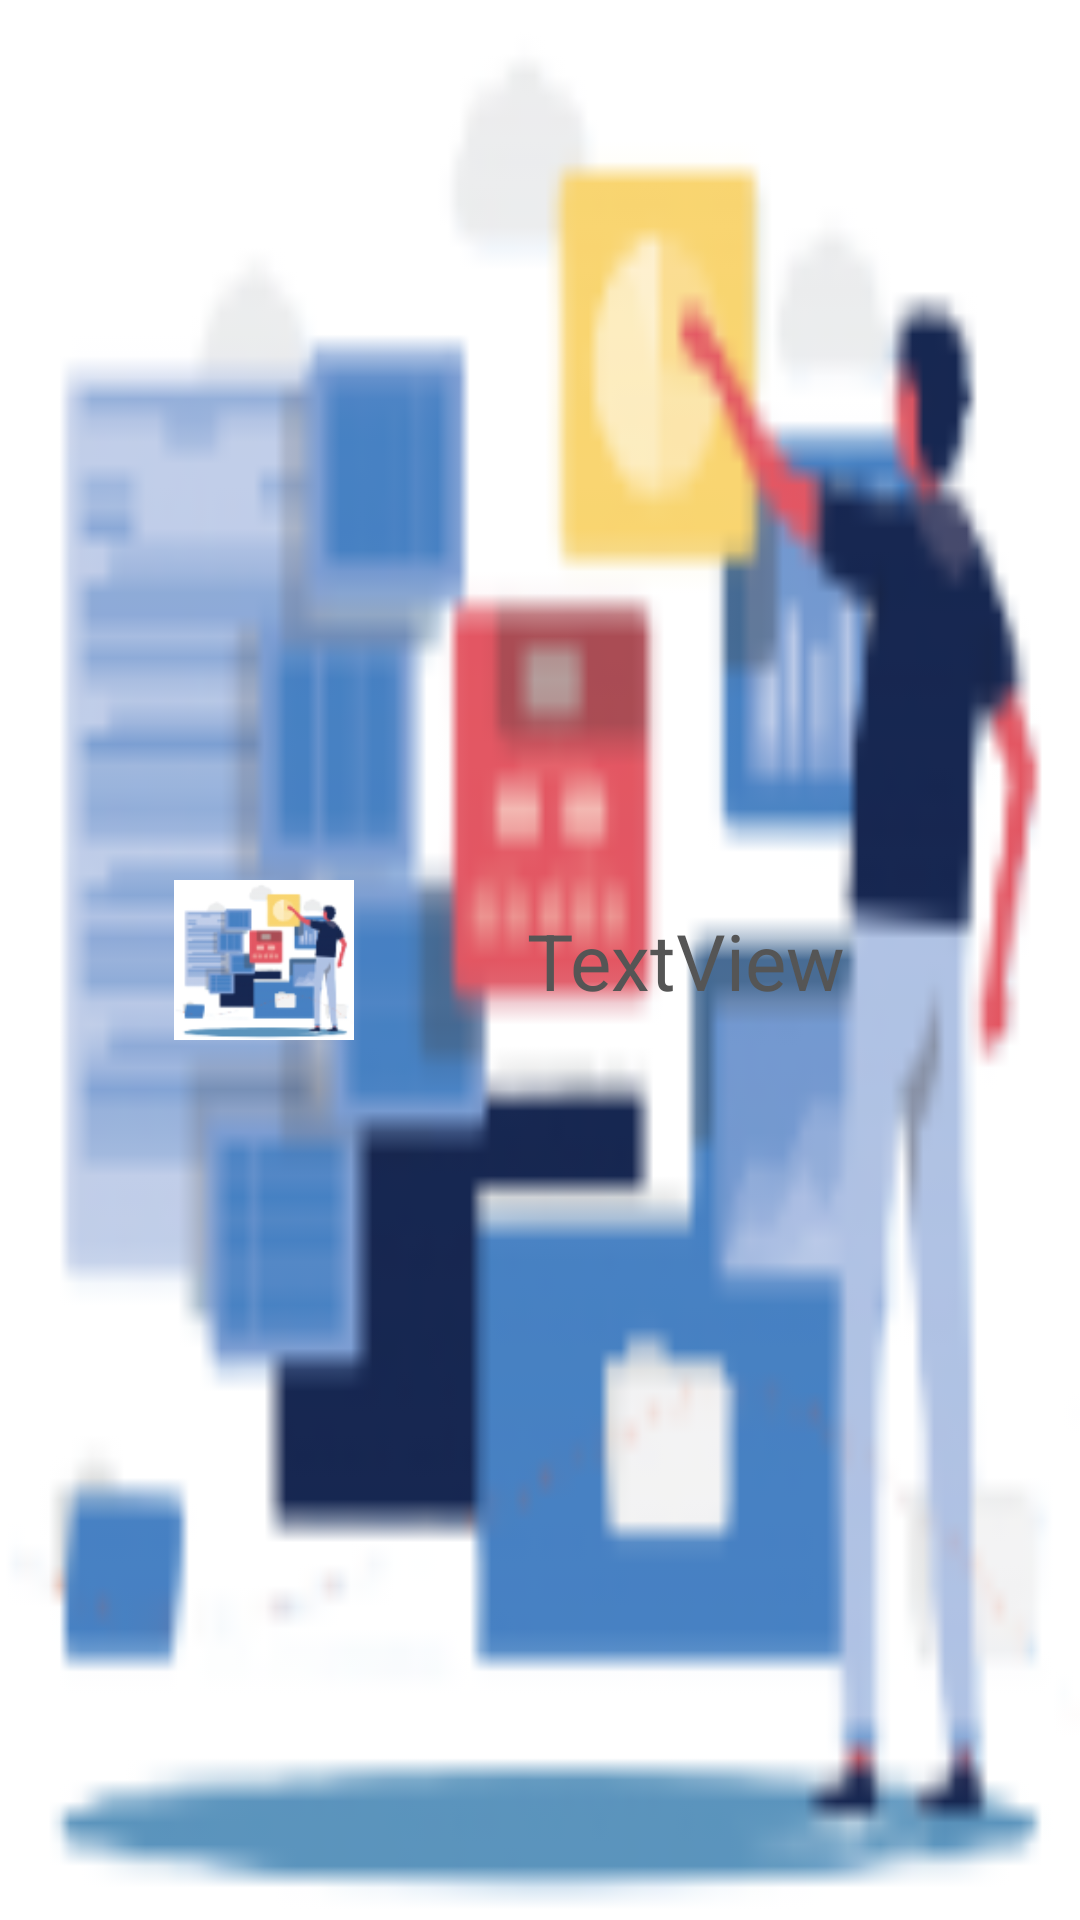

Here is an Android app screen rendered from its layout file. Give the layout XML and the strings, colors and styles it references.
<!-- AndroidManifest.xml: application theme Theme.AppCompat.Light.NoActionBar -->
<!-- res/layout/toast_custumer.xml -->
<?xml version="1.0" encoding="utf-8"?>
<androidx.constraintlayout.widget.ConstraintLayout xmlns:android="http://schemas.android.com/apk/res/android"
    xmlns:app="http://schemas.android.com/apk/res-auto"
    xmlns:tools="http://schemas.android.com/tools"
    android:layout_width="match_parent"
    android:layout_height="wrap_content"
    android:background="@drawable/ide2"
    android:paddingRight="20dp"
    android:id="@+id/layout_toast">


    <ImageView
        android:id="@+id/im_toast"
        android:layout_width="60dp"
        android:layout_height="60dp"
        app:layout_constraintBottom_toBottomOf="parent"
        app:layout_constraintEnd_toStartOf="@id/tv_toast"
        app:layout_constraintStart_toStartOf="parent"
        app:layout_constraintTop_toTopOf="parent"
        app:srcCompat="@drawable/ide2" />

    <TextView
        android:id="@+id/tv_toast"
        android:layout_width="wrap_content"
        android:layout_height="wrap_content"
        android:text="TextView"
        android:textColor="#555"
        android:textSize="26sp"
        app:layout_constraintBottom_toBottomOf="parent"
        app:layout_constraintEnd_toEndOf="parent"
        app:layout_constraintStart_toEndOf="@+id/im_toast"
        app:layout_constraintTop_toTopOf="parent" />
</androidx.constraintlayout.widget.ConstraintLayout>
<!-- resources referenced by this layout -->
<resources>
  <!-- drawable ide2: png bitmap (drawable, 9854 bytes) -->
</resources>
